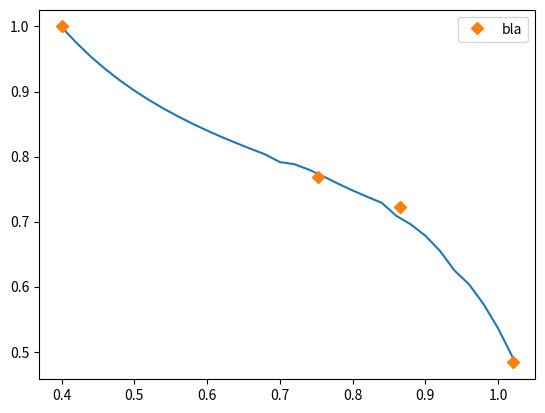

This figure's Python source: (Note: this script raises an exception after producing the figure.)
from matplotlib import pyplot
import matplotlib.pyplot as plt
import numpy as np

# f(v; a, kappa1, L, b) := a *(exp(-(2*PI/v) * (kappa1*L + kappa2(v)*L)))^b
a = 0.5968738875747901
kappa_1 = -1.0545344752211868E-6
L = 85750.43560476472
b = 0.3629900776180108

# t = np.arange(0.4, 1.2, 0.01)

# refractive index:
# with open("F:/olafd/s3snow/from_alex/refr_index.csv") as f:
#     datarefr = f.read()
# datarefr = datarefr.split('\n')
#
# im_k = np.asarray([row.split(' ')[1] for row in datarefr]).astype(float)

# s = a + b / (1.0 + np.exp(c*t + d))
# s = a * np.exp(-2.0*np.pi/t * (kappa_1*L + ))
# plt.plot(t, s)

exp4param_x = np.arange(0.4, 1.04, 0.02)
# exp4param_y = [0.94746, 0.9232, 0.90174, 0.88254, 0.86527, 0.8496, 0.8354, 0.8224, 0.8104, 0.7994, 0.7891, 0.7794,
#                0.7704, 0.7618, 0.7536, 0.745, 0.7385, 0.7314, 0.7222, 0.7127,
#                0.7037, 0.6953, 0.6874, 0.6793, 0.6705, 0.6596, 0.6457, 0.6275, 0.6037, 0.5734, 0.5361, 0.4917]
exp4param_y = [.999, .97529,.9537, .93448, .91713, .9014, .88706, .8739, .8618, .8505, .84, .8301,
               .8208, .8119, .8033, .79154, .7882, .7799, .7694, .7584,
               .7479, .7382, .729, .709, .6958, .6784, .6553, .625, 0.6037, 0.5734, 0.5361, 0.4917]
# exp4param_x = [0.4, 0.4125, 0.4425, .49, .51, .56, .62, .665, .67375, .68125, .70875, .75375, .76125,
#                .764375, .7675, .77875, .865, .885, .9, .94, 1.02]
# exp4param_y = [0.94746, 0.9232, 0.89922, 0.85728, 0.84238, 0.8105, 0.7795, 0.75976, 0.75617, 0.75315, 0.742, 0.72523, 0.72168,
#                0.72019, 0.7187, 0.71338, 0.67729, 0.668, 0.65969, 0.6275, 0.4917]

alb_from_brr_vis_x = [0.4, 0.753, 0.865, 1.02]
alb_from_brr_vis_y = [1.0, 0.76812, 0.7226, 0.4834]

# plt.plot(exp4param_x, exp4param_y, 'D')
plt.plot(exp4param_x, exp4param_y)

line2, = plt.plot(alb_from_brr_vis_x, alb_from_brr_vis_y, 'D', label='bla')
data_legend = plt.legend(handles=[line2], loc=1, prop={'size': 10})
data_legend.legendHandles[0].set_linewidth(2.0)
pyplot.gca().add_artist(data_legend)

plt.ylim([0.4, 1.0])
plt.xlabel('Wavelength (microns)')
plt.ylabel('Albedo (dl)')
plt.title('Fit to AK, eq. (3)')
plt.grid(True)
plt.savefig("albedo_eq3.png")
plt.show()
